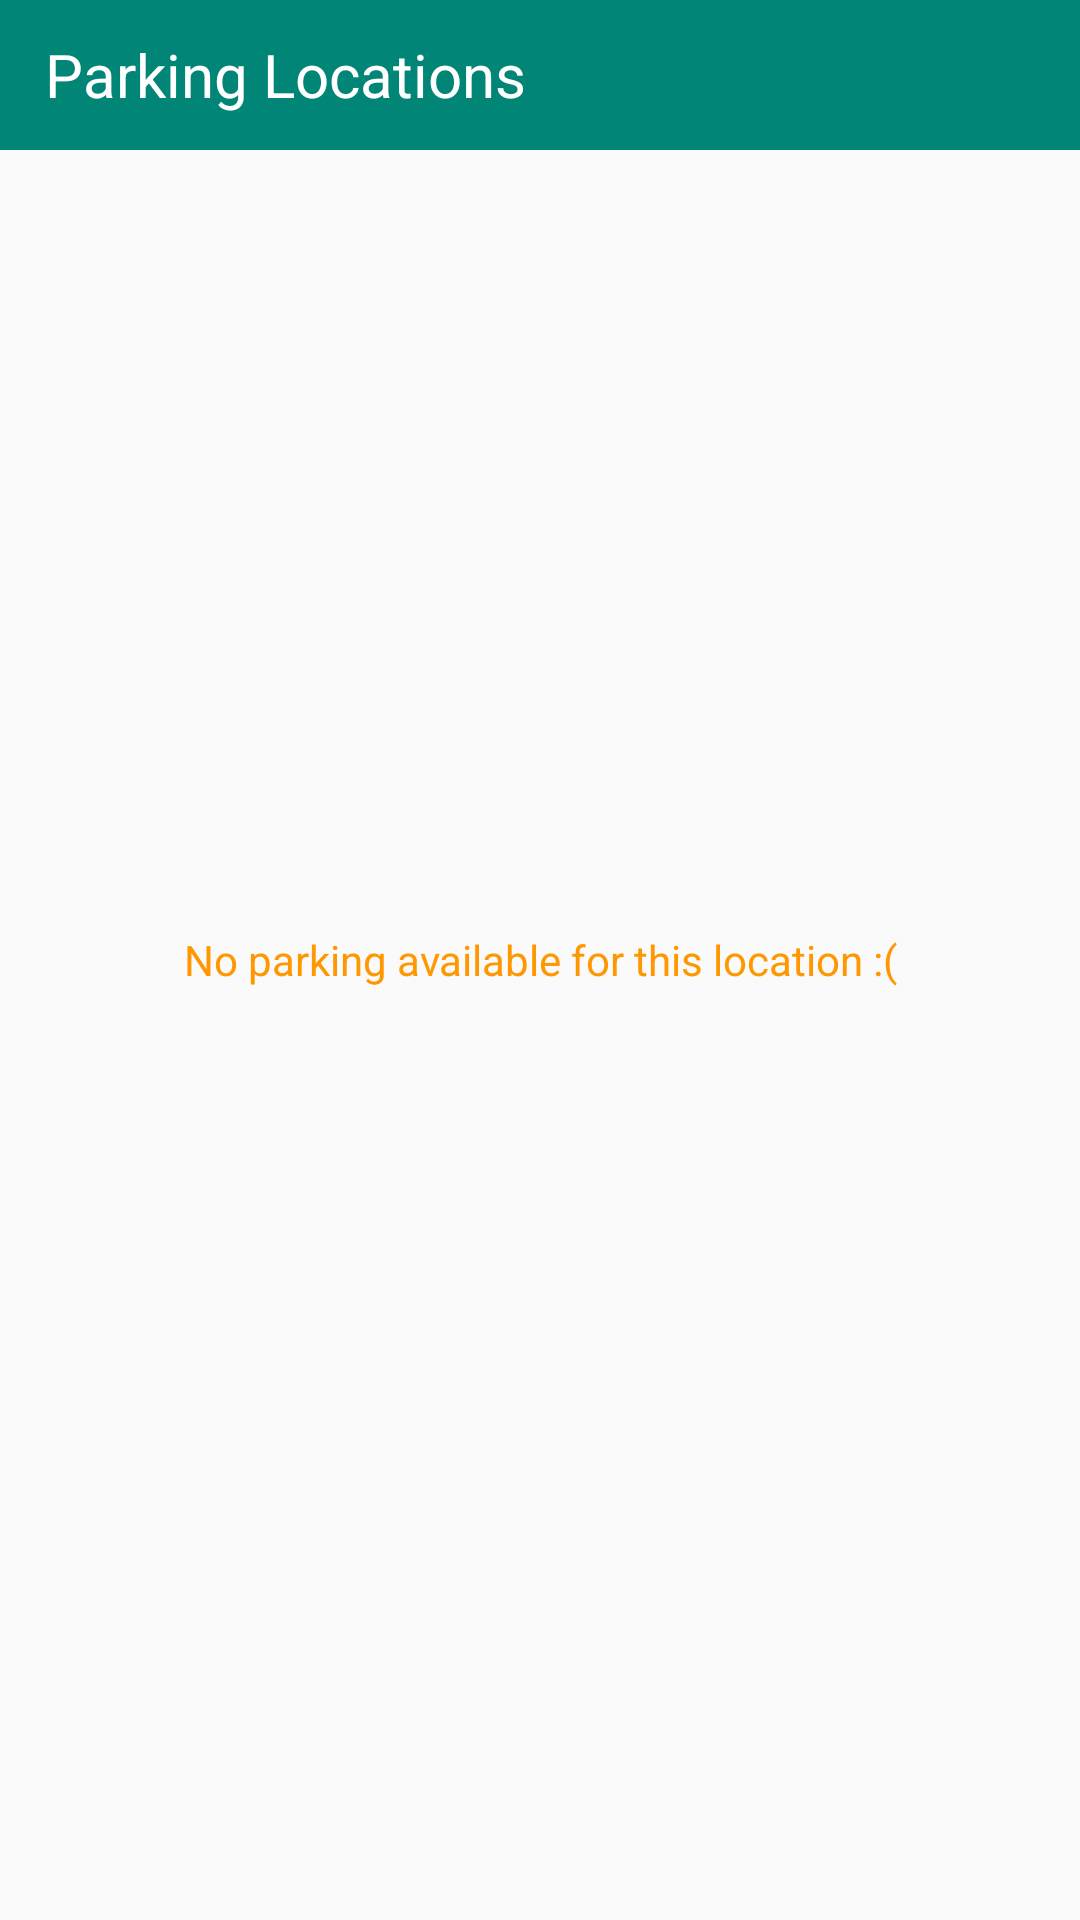

Android layout source for this screen:
<!-- AndroidManifest.xml: application theme Theme.AppCompat.Light.NoActionBar -->
<!-- res/layout/activity_nearest_locations.xml -->
<?xml version="1.0" encoding="utf-8"?>
<RelativeLayout xmlns:android="http://schemas.android.com/apk/res/android"
    xmlns:app="http://schemas.android.com/apk/res-auto"
    xmlns:tools="http://schemas.android.com/tools"
    android:layout_width="match_parent"
    android:layout_height="match_parent"
    tools:context=".NearestLocationsActivity">

    <com.google.android.material.appbar.AppBarLayout
        android:layout_width="match_parent"
        android:layout_height="50dp"
        android:id="@+id/Registration_Header_bar"
        android:background="@color/colorPrimary"
        >
        <RelativeLayout
            android:layout_width="match_parent"
            android:layout_height="match_parent"
            >
            <TextView
                android:layout_width="wrap_content"
                android:layout_height="wrap_content"
                android:layout_toRightOf="@+id/back_btn"
                android:textColor="@android:color/white"
                android:layout_marginLeft="15dp"
                android:text="Parking Locations"
                android:textSize="20sp"
                android:layout_centerVertical="true"/>
        </RelativeLayout>
    </com.google.android.material.appbar.AppBarLayout>

    <androidx.recyclerview.widget.RecyclerView
        android:layout_width="match_parent"
        android:layout_height="wrap_content"
        android:layout_below="@+id/Registration_Header_bar"
        android:id="@+id/recycler_view_container_id"
        />
    <TextView
        android:layout_width="match_parent"
        android:layout_height="wrap_content"
        android:layout_centerInParent="true"
        android:text="No parking available for this location :("
        android:id="@+id/empty_parking_id"
        android:textColor="@color/warningColor"
        android:textAlignment="center"/>
</RelativeLayout>
<!-- resources referenced by this layout -->
<resources>
  <color name="colorPrimary">#008577</color>
  <color name="warningColor">#ff9800</color>
</resources>
